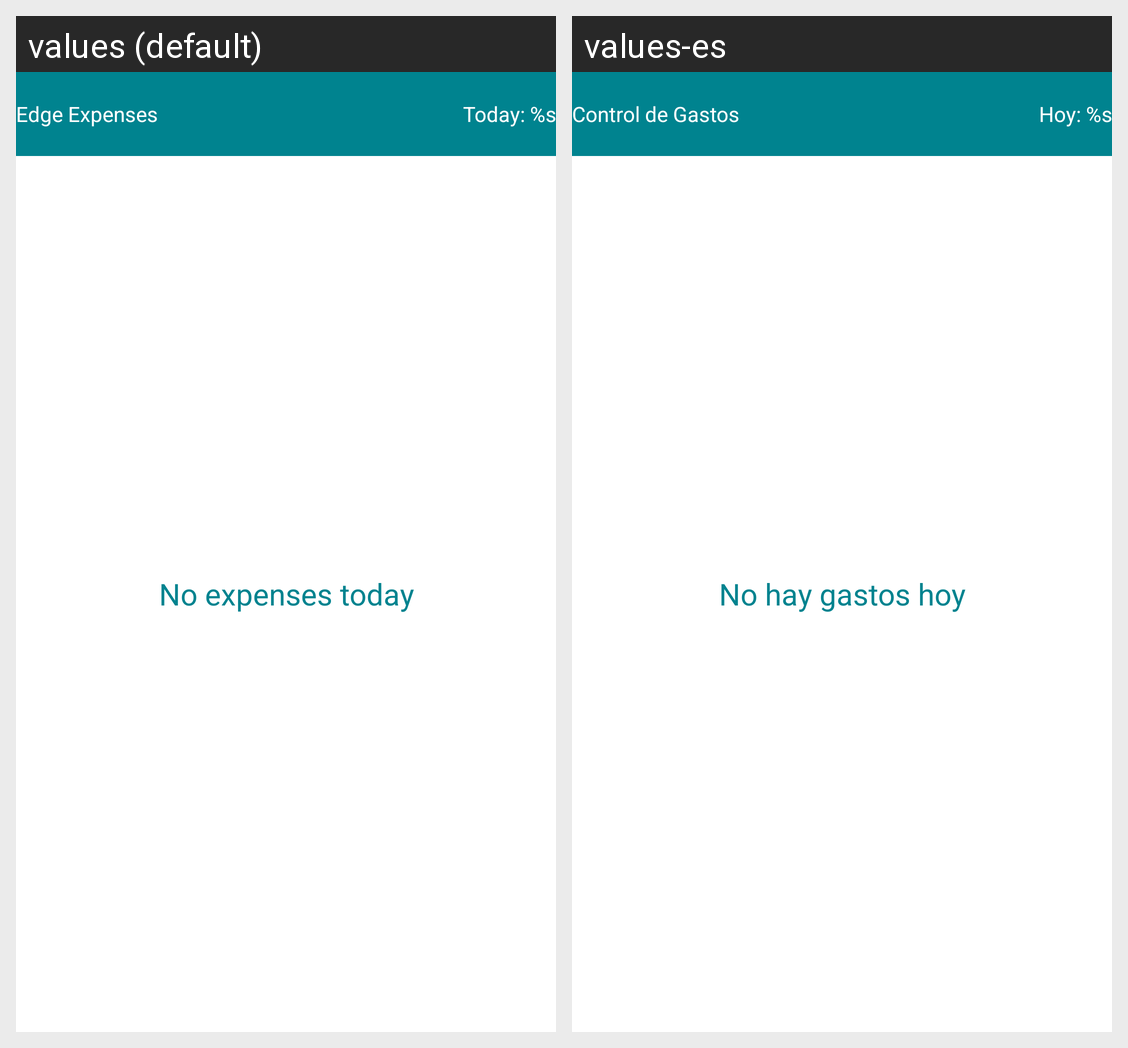

Translations of the strings shown on this Android screen, per locale in the grid:
Android screen res/layout/widget_layout.xml rendered under 2 locales, left to right: values (default), values-es. Device: Nexus 5 (rendered at 1080×1920; each locale shown at half size, 540×960, under a caption strip naming it); theme AppTheme.NoActionBar.
Strings drawn on this screen, with the default value and each locale's value (text and hints the layout hard-codes, and strings that could not be matched under every locale, appear in the picture but are not listed):

app_name
  values: Edge Expenses
  values-es: Control de Gastos

today_expenses_total
  values: Today: %s
  values-es: Hoy: %s

no_expenses_today
  values: No expenses today
  values-es: No hay gastos hoy
